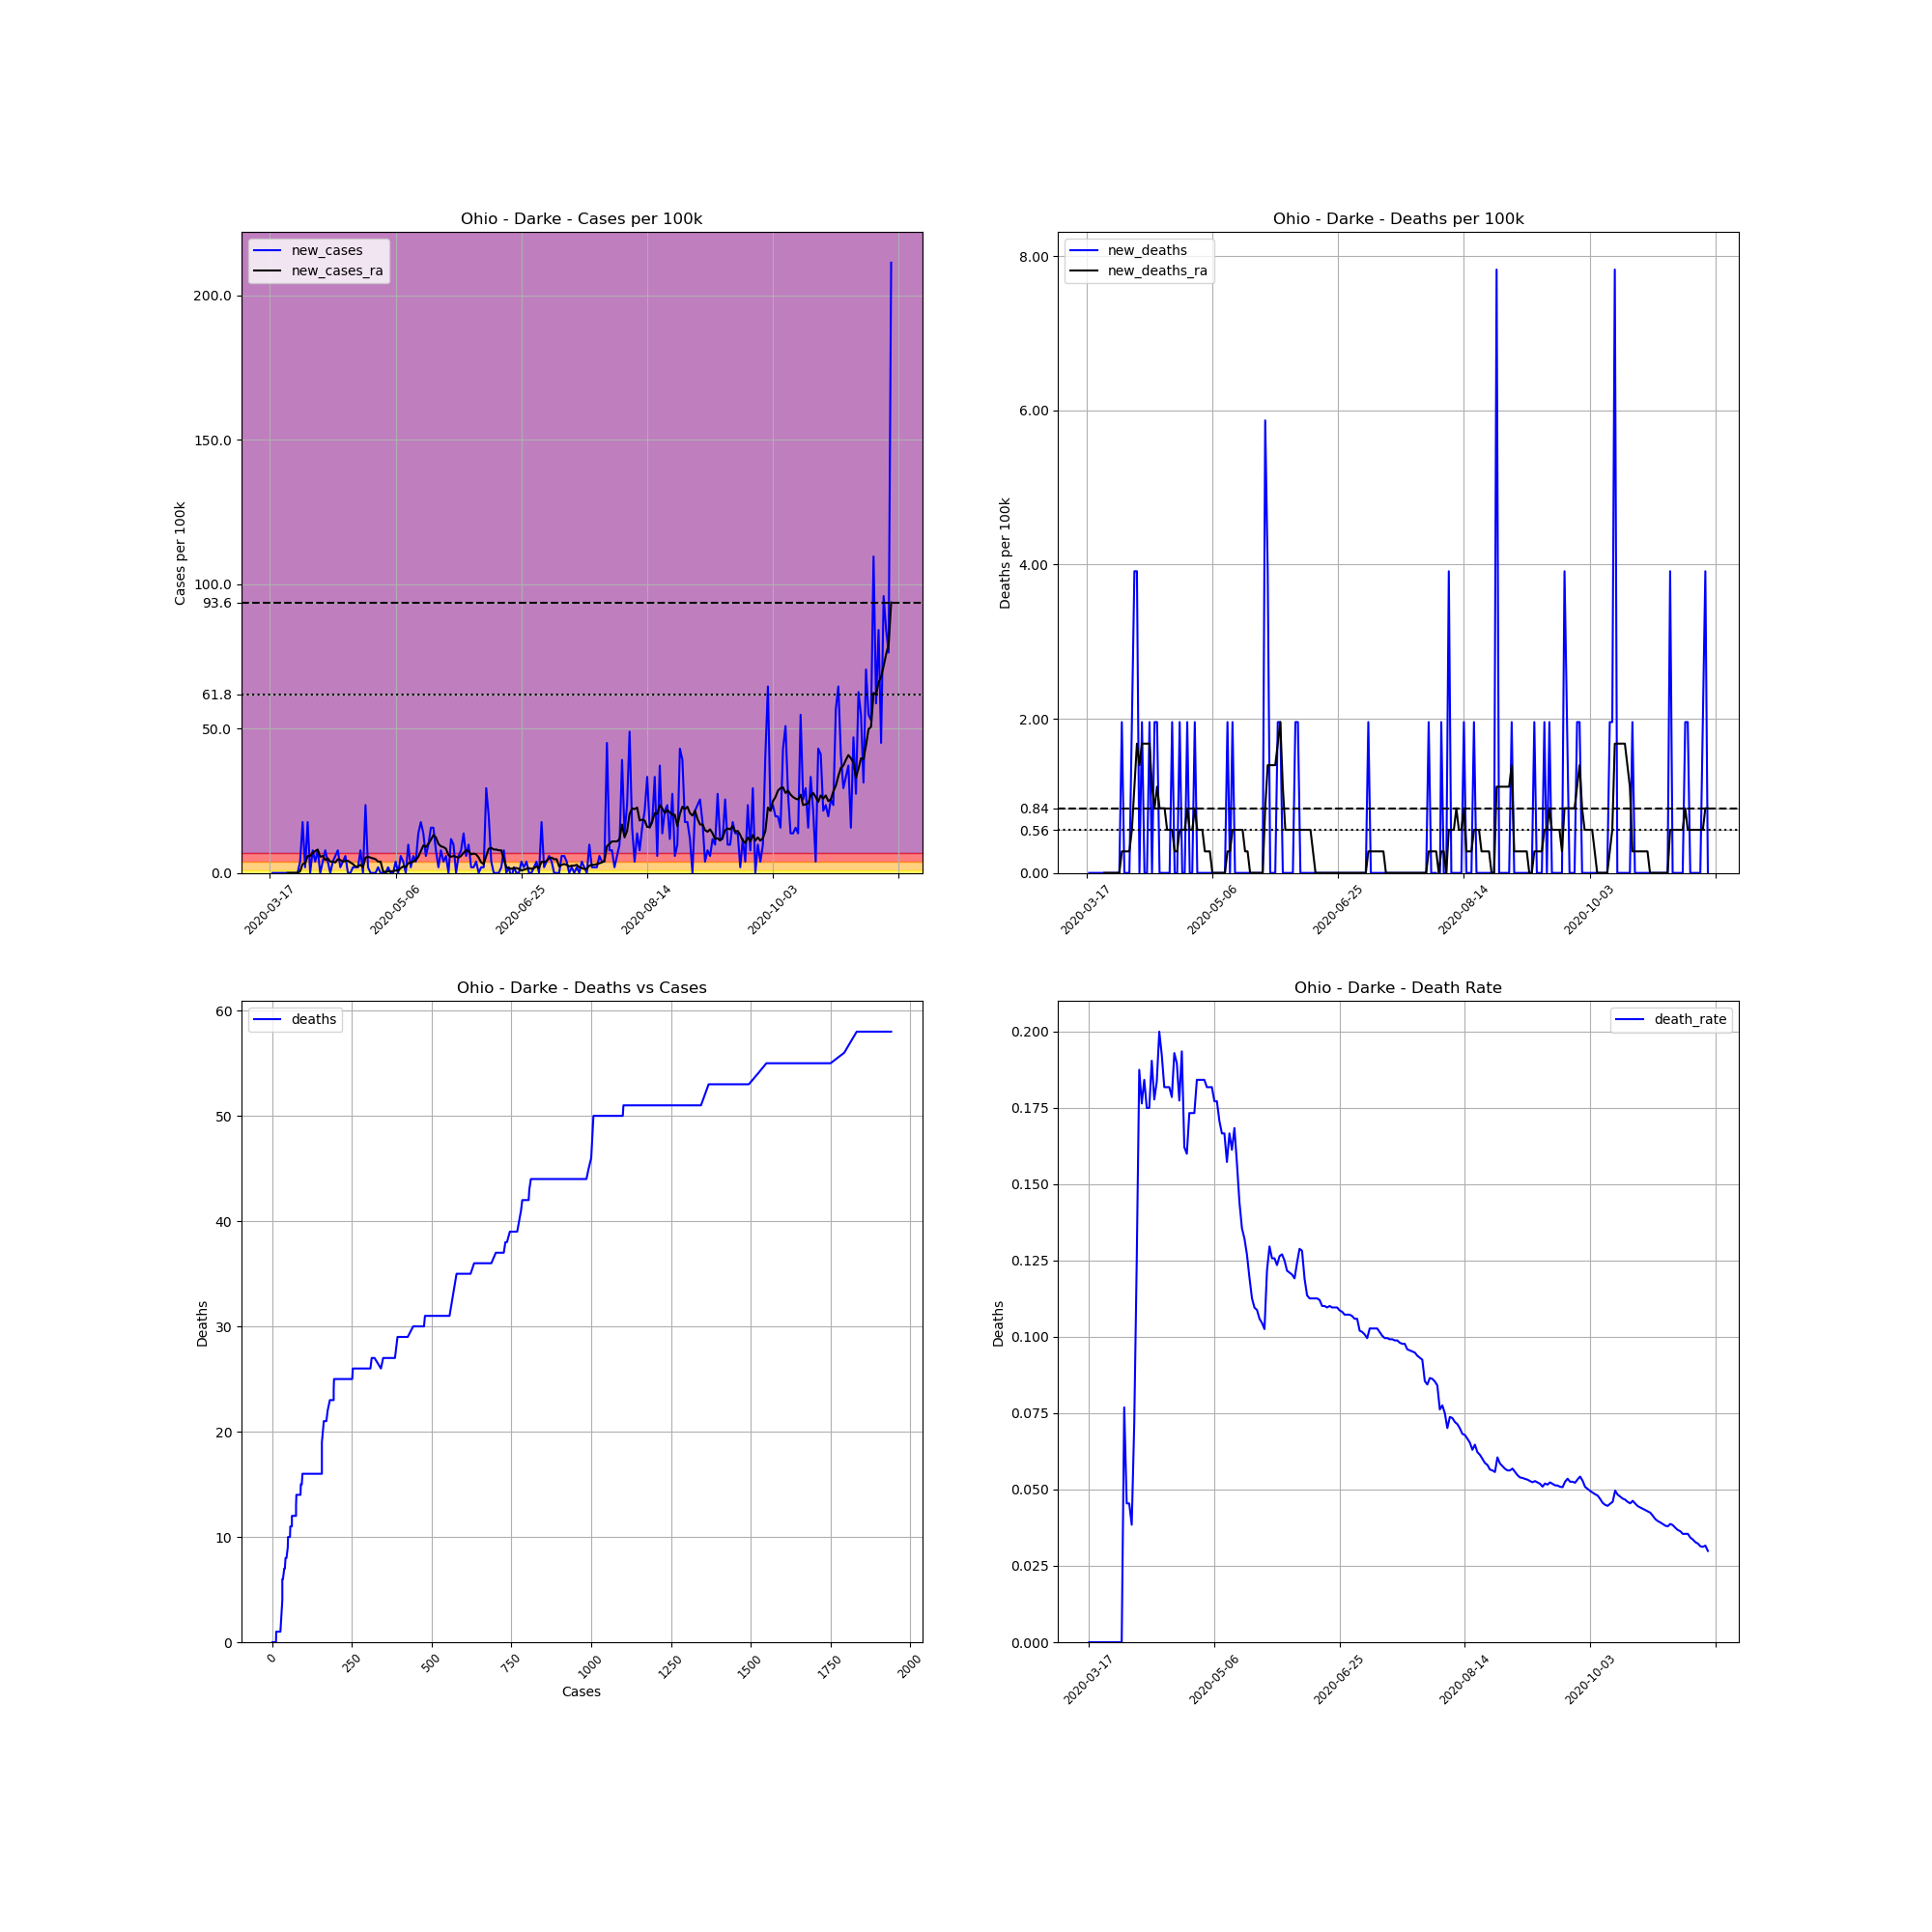

The data file committed next to this chart (first rows):
, date, county, state, fips, cases, deaths, COUNTY, STNAME, CTYNAME, POPESTIMATE2019, cases_per_100k, deaths_per_100k, death_rate, new_cases, new_deaths, new_cases_ra, new_deaths_ra
130881, 2020-03-17, Darke, Ohio, 39037, 1, 0, 37, Ohio, Darke, 51113, 1.956, 0.0, 0.0, , , , 
130882, 2020-03-18, Darke, Ohio, 39037, 1, 0, 37, Ohio, Darke, 51113, 1.956, 0.0, 0.0, 0.0, 0.0, , 
130883, 2020-03-19, Darke, Ohio, 39037, 1, 0, 37, Ohio, Darke, 51113, 1.956, 0.0, 0.0, 0.0, 0.0, , 
130884, 2020-03-20, Darke, Ohio, 39037, 1, 0, 37, Ohio, Darke, 51113, 1.956, 0.0, 0.0, 0.0, 0.0, , 
130885, 2020-03-21, Darke, Ohio, 39037, 1, 0, 37, Ohio, Darke, 51113, 1.956, 0.0, 0.0, 0.0, 0.0, , 
130886, 2020-03-22, Darke, Ohio, 39037, 1, 0, 37, Ohio, Darke, 51113, 1.956, 0.0, 0.0, 0.0, 0.0, , 
130887, 2020-03-23, Darke, Ohio, 39037, 1, 0, 37, Ohio, Darke, 51113, 1.956, 0.0, 0.0, 0.0, 0.0, , 
130888, 2020-03-24, Darke, Ohio, 39037, 1, 0, 37, Ohio, Darke, 51113, 1.956, 0.0, 0.0, 0.0, 0.0, 0.0, 0.0
130889, 2020-03-25, Darke, Ohio, 39037, 1, 0, 37, Ohio, Darke, 51113, 1.956, 0.0, 0.0, 0.0, 0.0, 0.0, 0.0
130890, 2020-03-26, Darke, Ohio, 39037, 1, 0, 37, Ohio, Darke, 51113, 1.956, 0.0, 0.0, 0.0, 0.0, 0.0, 0.0
130891, 2020-03-27, Darke, Ohio, 39037, 1, 0, 37, Ohio, Darke, 51113, 1.956, 0.0, 0.0, 0.0, 0.0, 0.0, 0.0
130892, 2020-03-28, Darke, Ohio, 39037, 1, 0, 37, Ohio, Darke, 51113, 1.956, 0.0, 0.0, 0.0, 0.0, 0.0, 0.0
130893, 2020-03-29, Darke, Ohio, 39037, 3, 0, 37, Ohio, Darke, 51113, 5.869, 0.0, 0.0, 3.913, 0.0, 0.559, 0.0
130894, 2020-03-30, Darke, Ohio, 39037, 12, 0, 37, Ohio, Darke, 51113, 23.48, 0.0, 0.0, 17.61, 0.0, 3.074, 0.0
130895, 2020-03-31, Darke, Ohio, 39037, 13, 1, 37, Ohio, Darke, 51113, 25.43, 1.956, 0.07692, 1.956, 1.956, 3.354, 0.2795
130896, 2020-04-01, Darke, Ohio, 39037, 22, 1, 37, Ohio, Darke, 51113, 43.04, 1.956, 0.04545, 17.61, 0.0, 5.869, 0.2795
130897, 2020-04-02, Darke, Ohio, 39037, 22, 1, 37, Ohio, Darke, 51113, 43.04, 1.956, 0.04545, 0.0, 0.0, 5.869, 0.2795
130898, 2020-04-03, Darke, Ohio, 39037, 26, 1, 37, Ohio, Darke, 51113, 50.87, 1.956, 0.03846, 7.826, 0.0, 6.987, 0.2795
130899, 2020-04-04, Darke, Ohio, 39037, 28, 2, 37, Ohio, Darke, 51113, 54.78, 3.913, 0.07143, 3.913, 1.956, 7.546, 0.559
130900, 2020-04-05, Darke, Ohio, 39037, 32, 4, 37, Ohio, Darke, 51113, 62.61, 7.826, 0.125, 7.826, 3.913, 8.105, 1.118
130901, 2020-04-06, Darke, Ohio, 39037, 32, 6, 37, Ohio, Darke, 51113, 62.61, 11.74, 0.1875, 0.0, 3.913, 5.59, 1.677
130902, 2020-04-07, Darke, Ohio, 39037, 34, 6, 37, Ohio, Darke, 51113, 66.52, 11.74, 0.1765, 3.913, 0.0, 5.869, 1.397
130903, 2020-04-08, Darke, Ohio, 39037, 38, 7, 37, Ohio, Darke, 51113, 74.35, 13.7, 0.1842, 7.826, 1.956, 4.472, 1.677
130904, 2020-04-09, Darke, Ohio, 39037, 40, 7, 37, Ohio, Darke, 51113, 78.26, 13.7, 0.175, 3.913, 0.0, 5.031, 1.677
130905, 2020-04-10, Darke, Ohio, 39037, 40, 7, 37, Ohio, Darke, 51113, 78.26, 13.7, 0.175, 0.0, 0.0, 3.913, 1.677
130906, 2020-04-11, Darke, Ohio, 39037, 42, 8, 37, Ohio, Darke, 51113, 82.17, 15.65, 0.1905, 3.913, 1.956, 3.913, 1.677
130907, 2020-04-12, Darke, Ohio, 39037, 45, 8, 37, Ohio, Darke, 51113, 88.04, 15.65, 0.1778, 5.869, 0.0, 3.633, 1.118
130908, 2020-04-13, Darke, Ohio, 39037, 49, 9, 37, Ohio, Darke, 51113, 95.87, 17.61, 0.1837, 7.826, 1.956, 4.751, 0.8385
130909, 2020-04-14, Darke, Ohio, 39037, 50, 10, 37, Ohio, Darke, 51113, 97.82, 19.56, 0.2, 1.956, 1.956, 4.472, 1.118
130910, 2020-04-15, Darke, Ohio, 39037, 52, 10, 37, Ohio, Darke, 51113, 101.7, 19.56, 0.1923, 3.913, 0.0, 3.913, 0.8385
130911, 2020-04-16, Darke, Ohio, 39037, 55, 10, 37, Ohio, Darke, 51113, 107.6, 19.56, 0.1818, 5.869, 0.0, 4.192, 0.8385
130912, 2020-04-17, Darke, Ohio, 39037, 55, 10, 37, Ohio, Darke, 51113, 107.6, 19.56, 0.1818, 0.0, 0.0, 4.192, 0.8385
130913, 2020-04-18, Darke, Ohio, 39037, 55, 10, 37, Ohio, Darke, 51113, 107.6, 19.56, 0.1818, 0.0, 0.0, 3.633, 0.559
130914, 2020-04-19, Darke, Ohio, 39037, 56, 10, 37, Ohio, Darke, 51113, 109.6, 19.56, 0.1786, 1.956, 0.0, 3.074, 0.559
130915, 2020-04-20, Darke, Ohio, 39037, 57, 11, 37, Ohio, Darke, 51113, 111.5, 21.52, 0.193, 1.956, 1.956, 2.236, 0.559
130916, 2020-04-21, Darke, Ohio, 39037, 58, 11, 37, Ohio, Darke, 51113, 113.5, 21.52, 0.1897, 1.956, 0.0, 2.236, 0.2795
130917, 2020-04-22, Darke, Ohio, 39037, 62, 11, 37, Ohio, Darke, 51113, 121.3, 21.52, 0.1774, 7.826, 0.0, 2.795, 0.2795
130918, 2020-04-23, Darke, Ohio, 39037, 62, 12, 37, Ohio, Darke, 51113, 121.3, 23.48, 0.1935, 0.0, 1.956, 1.956, 0.559
130919, 2020-04-24, Darke, Ohio, 39037, 74, 12, 37, Ohio, Darke, 51113, 144.8, 23.48, 0.1622, 23.48, 0.0, 5.31, 0.559
130920, 2020-04-25, Darke, Ohio, 39037, 75, 12, 37, Ohio, Darke, 51113, 146.7, 23.48, 0.16, 1.956, 0.0, 5.59, 0.559
130921, 2020-04-26, Darke, Ohio, 39037, 75, 13, 37, Ohio, Darke, 51113, 146.7, 25.43, 0.1733, 0.0, 1.956, 5.31, 0.8385
130922, 2020-04-27, Darke, Ohio, 39037, 75, 13, 37, Ohio, Darke, 51113, 146.7, 25.43, 0.1733, 0.0, 0.0, 5.031, 0.559
130923, 2020-04-28, Darke, Ohio, 39037, 75, 13, 37, Ohio, Darke, 51113, 146.7, 25.43, 0.1733, 0.0, 0.0, 4.751, 0.559
130924, 2020-04-29, Darke, Ohio, 39037, 76, 14, 37, Ohio, Darke, 51113, 148.7, 27.39, 0.1842, 1.956, 1.956, 3.913, 0.8385
130925, 2020-04-30, Darke, Ohio, 39037, 76, 14, 37, Ohio, Darke, 51113, 148.7, 27.39, 0.1842, 0.0, 0.0, 3.913, 0.559
130926, 2020-05-01, Darke, Ohio, 39037, 76, 14, 37, Ohio, Darke, 51113, 148.7, 27.39, 0.1842, 0.0, 0.0, 0.559, 0.559
130927, 2020-05-02, Darke, Ohio, 39037, 76, 14, 37, Ohio, Darke, 51113, 148.7, 27.39, 0.1842, 0.0, 0.0, 0.2795, 0.559
130928, 2020-05-03, Darke, Ohio, 39037, 77, 14, 37, Ohio, Darke, 51113, 150.6, 27.39, 0.1818, 1.956, 0.0, 0.559, 0.2795
130929, 2020-05-04, Darke, Ohio, 39037, 77, 14, 37, Ohio, Darke, 51113, 150.6, 27.39, 0.1818, 0.0, 0.0, 0.559, 0.2795
130930, 2020-05-05, Darke, Ohio, 39037, 77, 14, 37, Ohio, Darke, 51113, 150.6, 27.39, 0.1818, 0.0, 0.0, 0.559, 0.2795
130931, 2020-05-06, Darke, Ohio, 39037, 79, 14, 37, Ohio, Darke, 51113, 154.6, 27.39, 0.1772, 3.913, 0.0, 0.8385, 0.0
130932, 2020-05-07, Darke, Ohio, 39037, 79, 14, 37, Ohio, Darke, 51113, 154.6, 27.39, 0.1772, 0.0, 0.0, 0.8385, 0.0
130933, 2020-05-08, Darke, Ohio, 39037, 82, 14, 37, Ohio, Darke, 51113, 160.4, 27.39, 0.1707, 5.869, 0.0, 1.677, 0.0
130934, 2020-05-09, Darke, Ohio, 39037, 84, 14, 37, Ohio, Darke, 51113, 164.3, 27.39, 0.1667, 3.913, 0.0, 2.236, 0.0
130935, 2020-05-10, Darke, Ohio, 39037, 84, 14, 37, Ohio, Darke, 51113, 164.3, 27.39, 0.1667, 0.0, 0.0, 1.956, 0.0
130936, 2020-05-11, Darke, Ohio, 39037, 89, 14, 37, Ohio, Darke, 51113, 174.1, 27.39, 0.1573, 9.782, 0.0, 3.354, 0.0
130937, 2020-05-12, Darke, Ohio, 39037, 90, 15, 37, Ohio, Darke, 51113, 176.1, 29.35, 0.1667, 1.956, 1.956, 3.633, 0.2795
130938, 2020-05-13, Darke, Ohio, 39037, 93, 15, 37, Ohio, Darke, 51113, 181.9, 29.35, 0.1613, 5.869, 0.0, 3.913, 0.2795
130939, 2020-05-14, Darke, Ohio, 39037, 95, 16, 37, Ohio, Darke, 51113, 185.9, 31.3, 0.1684, 3.913, 1.956, 4.472, 0.559
130940, 2020-05-15, Darke, Ohio, 39037, 102, 16, 37, Ohio, Darke, 51113, 199.6, 31.3, 0.1569, 13.7, 0.0, 5.59, 0.559
... 188 more rows
